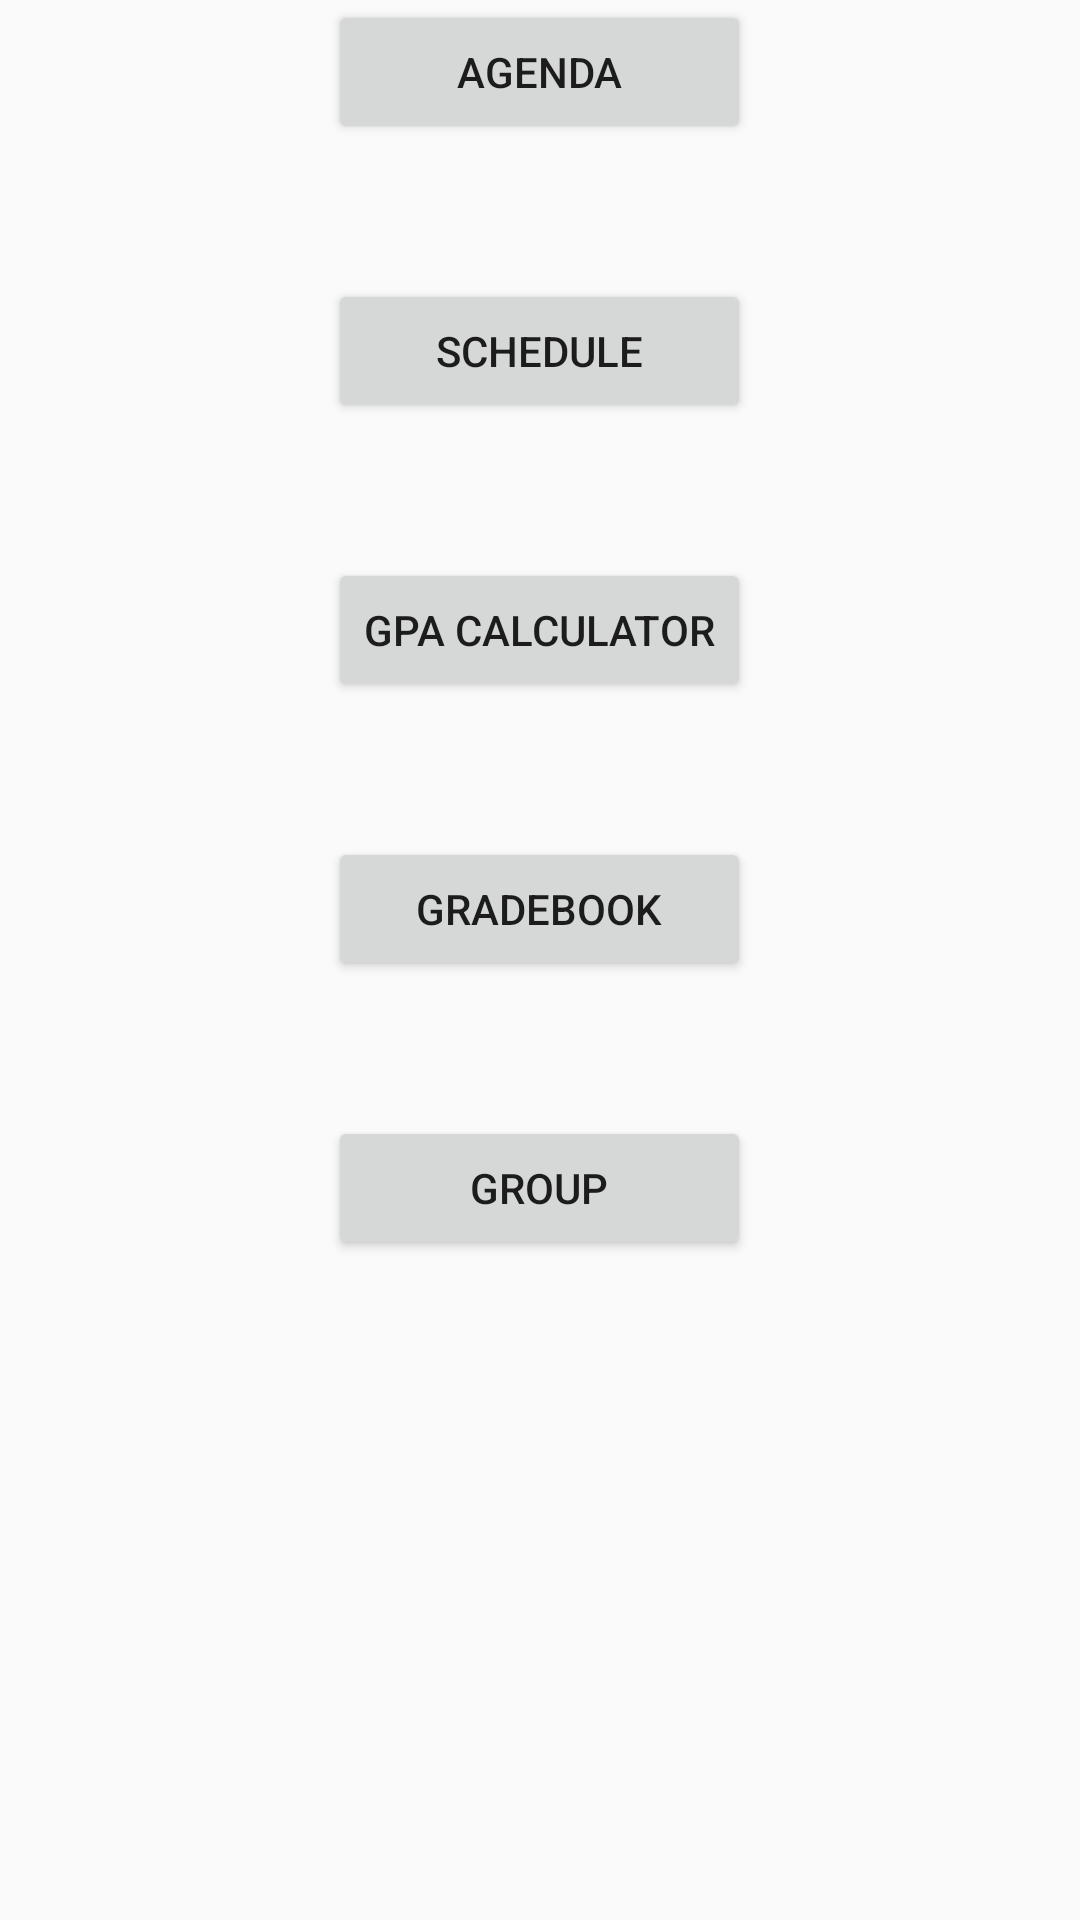

The Android layout XML behind this screen, and the referenced resources:
<!-- AndroidManifest.xml: application theme AppTheme -->
<!-- res/layout/activity_home.xml -->
<RelativeLayout xmlns:android="http://schemas.android.com/apk/res/android"
    xmlns:tools="http://schemas.android.com/tools" android:layout_width="match_parent"
    android:layout_height="match_parent" android:paddingLeft="@dimen/activity_horizontal_margin"
    android:paddingRight="@dimen/activity_horizontal_margin"
    android:paddingTop="@dimen/activity_vertical_margin"
    android:paddingBottom="@dimen/activity_vertical_margin" tools:context=".HomeActivity">

    <Button
        android:layout_width="wrap_content"
        android:layout_height="wrap_content"
        android:text="@string/agenda"
        android:id="@+id/agenda"
        android:layout_alignParentTop="true"
        android:layout_alignStart="@+id/gpaCalc"
        android:layout_alignEnd="@+id/scheduleButton"
        android:onClick="viewAgenda"
        />
    <Button
        android:layout_width="wrap_content"
        android:layout_height="wrap_content"
        android:text="@string/schedule"
        android:id="@+id/scheduleButton"
        android:layout_marginTop="45dp"
        android:layout_below="@+id/agenda"
        android:layout_alignEnd="@+id/gpaCalc"
        android:layout_alignStart="@+id/gpaCalc" />

    <Button
        android:layout_width="wrap_content"
        android:layout_height="wrap_content"
        android:text="@string/gpaCalc"
        android:id="@+id/gpaCalc"
        android:layout_marginTop="45dp"
	    android:layout_below="@+id/scheduleButton"
        android:layout_centerHorizontal="true"
        android:onClick="gpaButtonClick"/>

    <Button
        android:layout_width="wrap_content"
        android:layout_height="wrap_content"
        android:text="@string/gradebook"
        android:id="@+id/gradebook"
        android:layout_below="@+id/gpaCalc"
        android:layout_alignStart="@+id/gpaCalc"
        android:layout_marginTop="45dp"
        android:layout_alignEnd="@+id/gpaCalc"
        android:layout_alignParentEnd="false"
        android:onClick="gradebookPage"/>

    <Button
        android:layout_width="wrap_content"
        android:layout_height="wrap_content"
        android:text="@string/group"
        android:onClick="openGroups"
        android:id="@+id/group"
        android:layout_marginTop="45dp"
        android:layout_below="@+id/gradebook"
        android:layout_alignStart="@+id/gpaCalc"
        android:layout_alignEnd="@+id/gpaCalc" />

</RelativeLayout>
<!-- resources referenced by this layout -->
<resources>
  <string name="agenda">Agenda</string>
  <string name="gpaCalc">GPA Calculator</string>
  <string name="gradebook">GradeBook</string>
  <string name="group">Group</string>
  <string name="schedule">schedule</string>
  <style name="AppTheme" parent="android:Theme.Material.Light">
      </style>
</resources>
